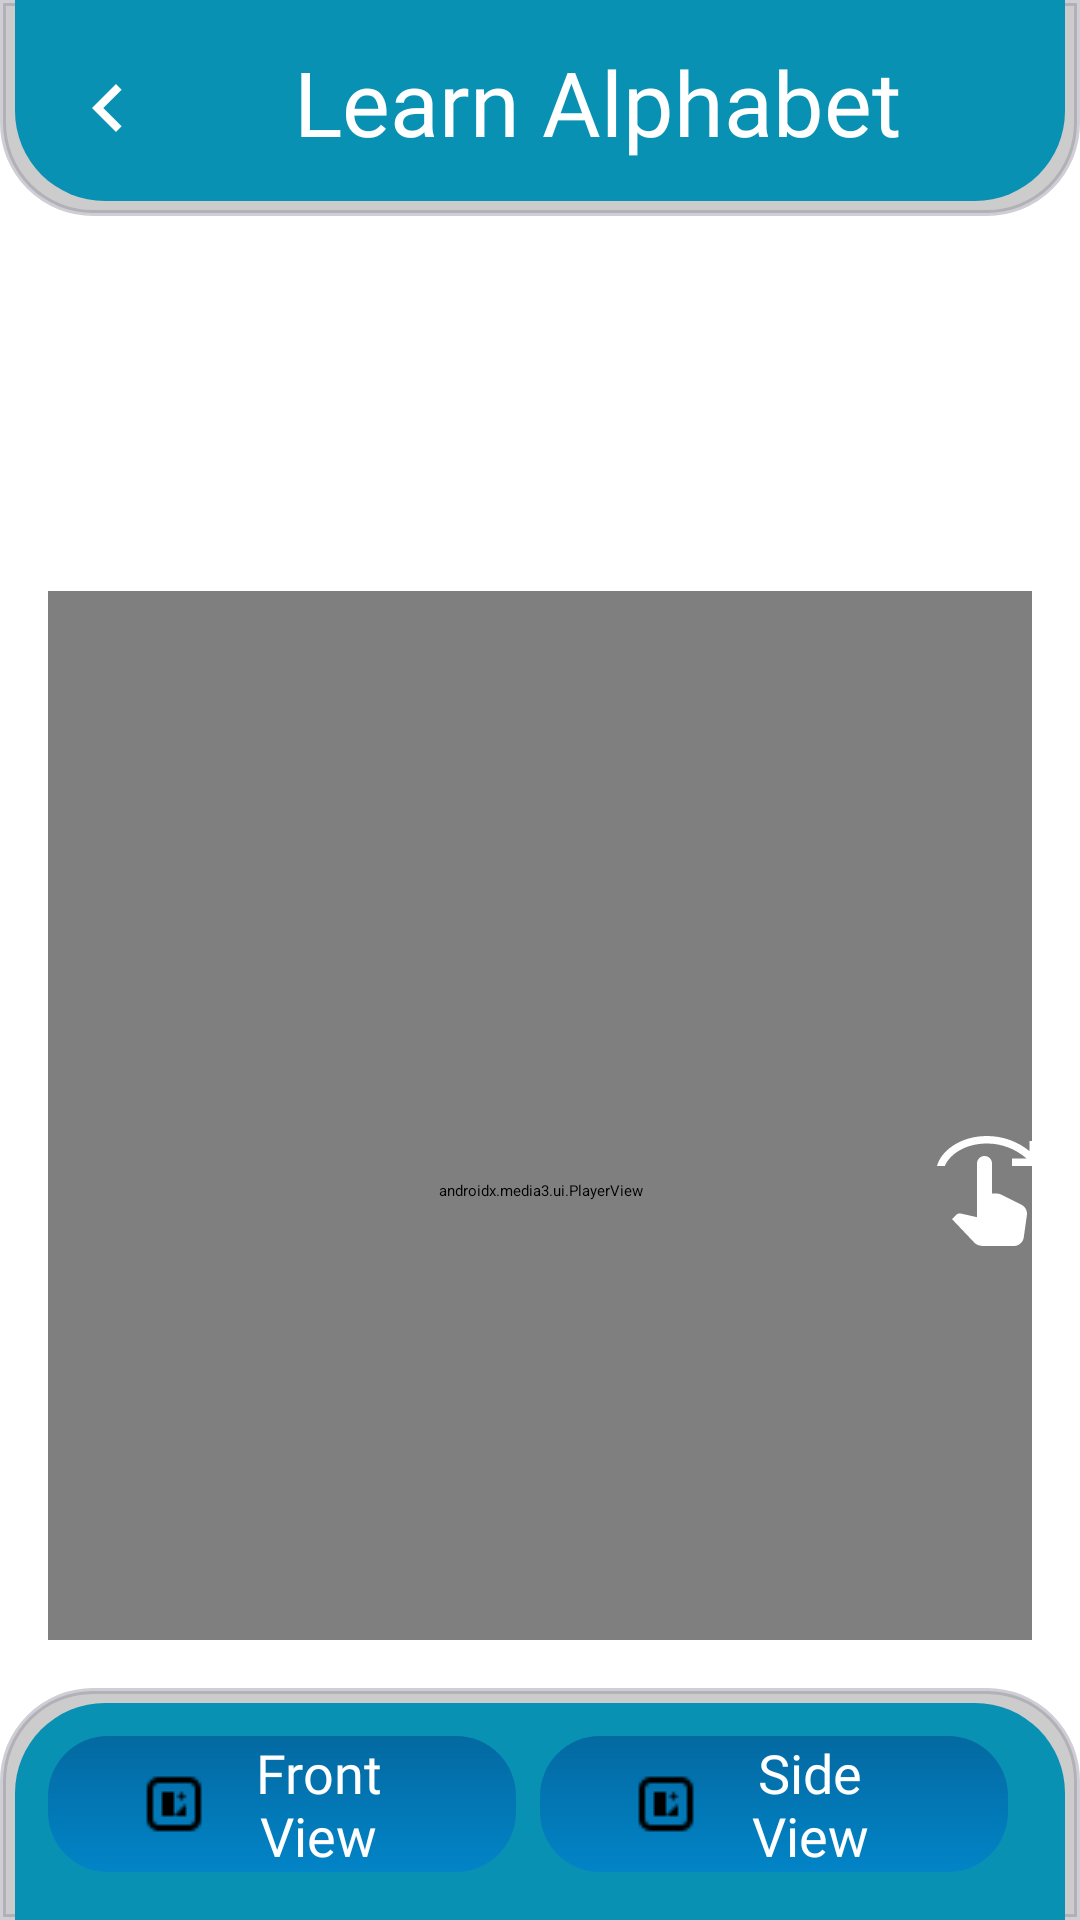

Reconstruct the res/layout file that produces this screen, plus the resources it refers to.
<!-- AndroidManifest.xml: application theme Theme.Module -->
<!-- res/layout/activity_sign.xml -->
<?xml version="1.0" encoding="utf-8"?>
<layout xmlns:android="http://schemas.android.com/apk/res/android"
    xmlns:app="http://schemas.android.com/apk/res-auto"
    xmlns:tools="http://schemas.android.com/tools">

    
    <FrameLayout
        android:id="@+id/root"
        android:layout_width="match_parent"
        android:layout_height="match_parent"
        android:focusable="true"
        android:visibility="visible"
        android:focusableInTouchMode="true">

        
        <LinearLayout
            android:layout_width="match_parent"
            android:layout_height="match_parent"
            android:orientation="vertical"
            android:background="@android:color/white"
            tools:ignore="UselessParent">

            
            <LinearLayout
                android:layout_width="match_parent"
                android:layout_height="wrap_content"
                android:background="@drawable/top_shape"
                android:padding="12dp"
                tools:ignore="NewApi">

                <ImageButton
                    android:id="@+id/btnBack"
                    android:layout_width="48dp"
                    android:layout_height="48dp"
                    android:layout_gravity="top|start"
                    android:src="@drawable/ic_back"
                    android:background="?attr/selectableItemBackgroundBorderless"
                    android:padding="8dp"
                    tools:ignore="ContentDescription,SpeakableTextPresentCheck" />

                <TextView
                    android:id="@+id/txtSignTitle"
                    android:layout_width="0dp"
                    android:layout_height="wrap_content"
                    android:layout_weight="1"
                    android:fontFamily="@font/baloo_chettan"
                    android:gravity="center_vertical"
                    android:paddingStart="38dp"
                    android:paddingTop="1.8dp"
                    android:text="@string/sign_title_alphabet"
                    android:textColor="@color/white"
                    android:textSize="30sp"
                    tools:ignore="HardcodedText,RtlSymmetry" />

            </LinearLayout>

            
            <LinearLayout
                android:layout_width="match_parent"
                android:layout_height="0dp"
                android:layout_weight="1"
                android:gravity="center"
                android:orientation="vertical"
                android:padding="16dp"
                android:textAlignment="center">

                <TextView
                    android:id="@+id/txtSign"
                    android:layout_width="370dp"
                    android:layout_height="159dp"
                    android:layout_gravity="center_horizontal"
                    android:autoSizeMaxTextSize="56sp"
                    android:autoSizeMinTextSize="12sp"
                    android:autoSizeStepGranularity="2sp"
                    android:autoSizeTextType="uniform"
                    android:fontFamily="@font/bakbak_one"
                    android:paddingBottom="24dp"
                    android:textAlignment="center"
                    android:textColor="#090909"
                    android:textSize="56sp"
                    android:textStyle="bold"
                    tools:ignore="TextContrastCheck,UnusedAttribute"
                    tools:text="A" />

                <FrameLayout
                    android:layout_width="370dp"
                    android:layout_height="400dp">

                    <androidx.media3.ui.PlayerView
                        android:id="@+id/videoPlayer"
                        android:layout_width="match_parent"
                        android:layout_height="match_parent"
                        android:background="@android:color/black" />

                    
                    <TextView
                        android:id="@+id/leftSwipeIndicator"
                        android:layout_width="wrap_content"
                        android:layout_height="wrap_content"
                        android:layout_gravity="center_vertical|start"
                        android:layout_marginStart="16dp"
                        android:background="@drawable/swipe_left"
                        android:padding="8dp"
                        android:textColor="@android:color/white"
                        android:textStyle="bold"
                        android:visibility="gone" />

                    
                    <TextView
                        android:id="@+id/rightSwipeIndicator"
                        android:layout_width="wrap_content"
                        android:layout_height="wrap_content"
                        android:layout_gravity="center_vertical|end"
                        android:layout_marginEnd="16dp"
                        android:background="@drawable/swipe_right"
                        android:padding="8dp"
                        android:textColor="@android:color/white"
                        android:textStyle="bold" />

                </FrameLayout>
            </LinearLayout>

            
            <LinearLayout
                android:layout_width="match_parent"
                android:layout_height="wrap_content"
                android:orientation="horizontal"
                android:gravity="center"
                android:background="@drawable/bottom_shape"
                android:padding="16dp"
                tools:ignore="ExtraText,NewApi">

                <Button
                    android:id="@+id/btnFrontView"
                    android:layout_width="0dp"
                    android:layout_height="wrap_content"
                    android:layout_marginEnd="8dp"
                    android:layout_weight="1"
                    android:fontFamily="@font/afacad_medium"
                    android:background="@drawable/btn2_bg_ripple"
                    app:backgroundTint="@null"
                    android:drawableLeft="@drawable/ic_front_view"
                    android:paddingStart="30dp"
                    android:paddingEnd="30dp"
                    android:textSize="18sp"
                    android:text="Front View"
                    android:textAlignment="center"
                    android:textColor="@android:color/white"
                    tools:ignore="HardcodedText,RtlHardcoded" />

                <Button
                    android:id="@+id/btnSideView"
                    android:layout_width="0dp"
                    android:layout_height="wrap_content"
                    android:layout_marginEnd="8dp"
                    android:layout_weight="1"
                    android:fontFamily="@font/afacad_medium"
                    android:background="@drawable/btn2_bg_ripple"
                    app:backgroundTint="@null"
                    android:drawableLeft="@drawable/ic_front_view"
                    android:paddingStart="30dp"
                    android:paddingEnd="30dp"
                    android:textSize="18sp"
                    android:text="Side View"
                    android:textAlignment="center"
                    android:textColor="@android:color/white"
                    tools:ignore="HardcodedText,RtlHardcoded" />
            </LinearLayout>
        </LinearLayout>
    </FrameLayout>
</layout>
<!-- resources referenced by this layout -->
<resources>
  <color name="white">#FFFFFFFF</color>
  <!-- drawable bottom_shape (drawable) -->
  <?xml version="1.0" encoding="utf-8"?>
  <layer-list xmlns:android="http://schemas.android.com/apk/res/android">
      <item>
          <shape>
              <solid android:color="#33000000"/>
              <corners android:topRightRadius="30dp"
                  android:topLeftRadius="30dp"/>
              <stroke android:width="2dp" android:color="#6A8A8A98"/>
          </shape>
      </item>
  
      <item
          android:right="5dp"
          android:left="5dp"
          android:top="5dp">
          <shape>
              <solid android:color="#0891b2"/>
              <corners android:topRightRadius="30dp"
                  android:topLeftRadius="30dp"/>
          </shape>
      </item>
  </layer-list>
  <!-- drawable btn2_bg_ripple (drawable) -->
  <?xml version="1.0" encoding="utf-8"?>
  <ripple xmlns:android="http://schemas.android.com/apk/res/android"
      android:color="?attr/colorControlHighlight">
      <item android:drawable="@drawable/btn2_bg" />
  </ripple>
  <!-- drawable ic_back (drawable) -->
  <vector xmlns:android="http://schemas.android.com/apk/res/android"
      android:width="40dp"
      android:height="40dp"
      android:viewportWidth="24"
      android:viewportHeight="24">
      <path android:fillColor="@android:color/white" android:pathData="M15.41,7.41L14,6l-6,6 6,6 1.41,-1.41L10.83,12z"/>
      
  </vector>
  <!-- drawable ic_front_view: png bitmap (drawable, 272 bytes) -->
  <!-- drawable swipe_left (drawable) -->
  <vector xmlns:android="http://schemas.android.com/apk/res/android"
      android:width="40dp"
      android:height="40dp"
      android:viewportWidth="24"
      android:viewportHeight="24">
      <path android:fillColor="@android:color/white" android:pathData="M19.98,16.82l-0.63,4.46C19.21,22.27 18.36,23 17.37,23h-6.16c-0.53,0 -1.29,-0.21 -1.66,-0.59L5,17.62l0.83,-0.84c0.24,-0.24 0.58,-0.35 0.92,-0.28L10,17.24V6.5C10,5.67 10.67,5 11.5,5S13,5.67 13,6.5v6h0.91c0.31,0 0.62,0.07 0.89,0.21l4.09,2.04C19.66,15.14 20.1,15.97 19.98,16.82zM12,2.5c4.74,0 7.67,2.52 8.43,4.5H22c-0.73,-2.88 -4.51,-6 -10,-6C8.78,1 5.82,2.13 3.5,4.02V2H2v5h5V5.5H4.09C6.21,3.64 8.97,2.5 12,2.5z"/>
      
  </vector>
  <!-- drawable swipe_right (drawable) -->
  <vector xmlns:android="http://schemas.android.com/apk/res/android"
      android:width="40dp"
      android:height="40dp"
      android:viewportWidth="24"
      android:viewportHeight="24">
      <path android:fillColor="@android:color/white" android:pathData="M19.98,16.82l-0.63,4.46C19.21,22.27 18.36,23 17.37,23h-6.16c-0.53,0 -1.29,-0.21 -1.66,-0.59L5,17.62l0.83,-0.84c0.24,-0.24 0.58,-0.35 0.92,-0.28L10,17.24V6.5C10,5.67 10.67,5 11.5,5S13,5.67 13,6.5v6h0.91c0.31,0 0.62,0.07 0.89,0.21l4.09,2.04C19.66,15.14 20.1,15.97 19.98,16.82zM19.91,5.5H17V7h5V2h-1.5v2.02C18.18,2.13 15.22,1 12,1C6.51,1 2.73,4.12 2,7h1.57C4.33,5.02 7.26,2.5 12,2.5C15.03,2.5 17.79,3.64 19.91,5.5z"/>
      
  </vector>
  <!-- drawable top_shape (drawable) -->
  <?xml version="1.0" encoding="utf-8"?>
  <layer-list xmlns:android="http://schemas.android.com/apk/res/android">
      <item>
          <shape>
              <solid android:color="#33000000"/>
              <corners android:bottomRightRadius="30dp"
                  android:bottomLeftRadius="30dp"/>
              <stroke android:width="2dp" android:color="#6A8A8A98"/>
          </shape>
      </item>
  
      <item
          android:right="5dp"
          android:left="5dp"
          android:bottom="5dp">
          <shape>
              <solid android:color="#0891b2"/>
              <corners android:bottomRightRadius="30dp"
                  android:bottomLeftRadius="30dp"/>
          </shape>
      </item>
  </layer-list>
  <string name="sign_title_alphabet">Learn Alphabet</string>
  <!-- drawable btn2_bg (drawable) -->
  <?xml version="1.0" encoding="utf-8"?>
  <shape xmlns:android="http://schemas.android.com/apk/res/android" android:shape="rectangle">
      <gradient android:endColor="#0284c7" android:startColor="#0369a1" android:angle="80" />
      <corners android:radius="20dp" />
  </shape>
</resources>
